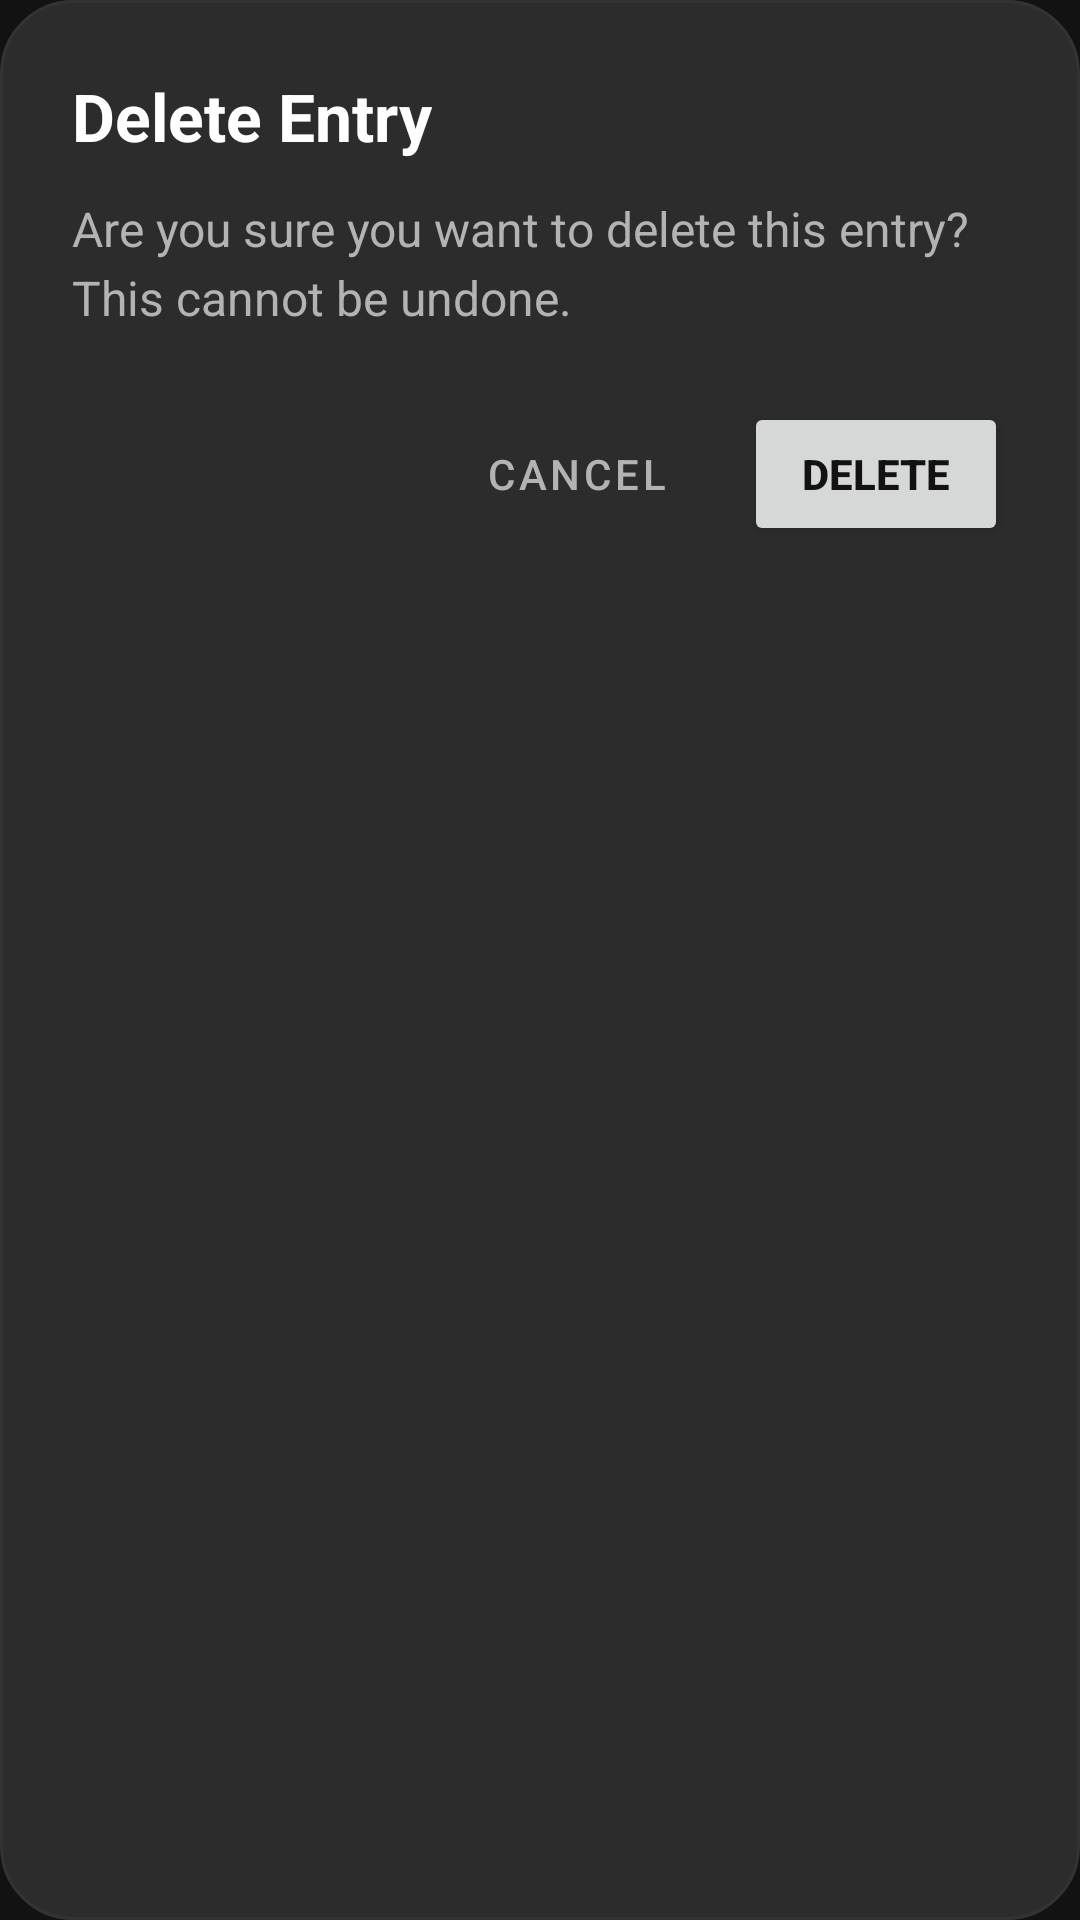

Produce the Android XML layout that renders to this screen, including the resource entries it uses.
<!-- AndroidManifest.xml: application theme Theme.MyApplication -->
<!-- res/layout/dialog_confirm_delete.xml -->
<?xml version="1.0" encoding="utf-8"?>
<LinearLayout xmlns:android="http://schemas.android.com/apk/res/android"
    xmlns:app="http://schemas.android.com/apk/res-auto"
    android:layout_width="match_parent"
    android:layout_height="wrap_content"
    android:orientation="vertical"
    android:padding="24dp"
    android:background="@drawable/bg_dialog_rounded">

    <TextView
        android:layout_width="match_parent"
        android:layout_height="wrap_content"
        android:text="@string/dialog_delete_title"
        android:textColor="@color/text_primary"
        android:textSize="22sp"
        android:textStyle="bold"
        android:layout_marginBottom="12dp"/>

    <TextView
        android:layout_width="match_parent"
        android:layout_height="wrap_content"
        android:text="@string/dialog_delete_message"
        android:textColor="@color/text_secondary"
        android:textSize="16sp"
        android:lineSpacingExtra="4dp"
        android:layout_marginBottom="24dp"/>

    <LinearLayout
        android:layout_width="match_parent"
        android:layout_height="wrap_content"
        android:orientation="horizontal"
        android:gravity="end">

        <Button
            android:id="@+id/btn_cancel_delete"
            style="@style/Widget.MaterialComponents.Button.TextButton"
            android:layout_width="wrap_content"
            android:layout_height="wrap_content"
            android:text="@string/dialog_btn_cancel"
            android:textColor="@color/text_secondary"
            android:layout_marginEnd="12dp"/>

        <Button
            android:id="@+id/btn_confirm_delete"
            android:layout_width="wrap_content"
            android:layout_height="wrap_content"
            android:text="@string/dialog_btn_delete"
            android:textColor="@color/bg_dark_base"
            android:textStyle="bold"
            app:cornerRadius="12dp"/>
    </LinearLayout>

</LinearLayout>
<!-- resources referenced by this layout -->
<resources>
  <color name="bg_dark_base">#121212</color>
  <color name="text_primary">#FFFFFF</color>
  <color name="text_secondary">#B3B3B3</color>
  <!-- drawable bg_dialog_rounded (drawable) -->
  <?xml version="1.0" encoding="utf-8"?>
  <shape xmlns:android="http://schemas.android.com/apk/res/android">
      <solid android:color="@color/bg_dark_surface_elevated" />
  
      <corners android:radius="24dp" />
  
      <stroke android:width="1dp" android:color="@color/stroke_color" />
  </shape>
  <string name="dialog_btn_cancel">Cancel</string>
  <string name="dialog_btn_delete">Delete</string>
  <string name="dialog_delete_message">Are you sure you want to delete this entry? This cannot be undone.</string>
  <string name="dialog_delete_title">Delete Entry</string>
  <style name="Theme.MyApplication" parent="Theme.MaterialComponents.DayNight.NoActionBar">
  
          <item name="colorPrimary">@color/accent_default</item>
          <item name="colorPrimaryVariant">@color/accent_default</item>
          <item name="colorOnPrimary">@color/bg_dark_base</item>
  
          <item name="colorSecondary">@color/accent_default</item>
          <item name="colorSecondaryVariant">@color/accent_default</item>
          <item name="colorOnSecondary">@color/bg_dark_base</item>
  
          <item name="android:windowBackground">@color/bg_dark_base</item>
          <item name="android:colorBackground">@color/bg_dark_base</item>
          <item name="colorSurface">@color/bg_dark_surface</item>
  
          <item name="android:textColorPrimary">@color/text_primary</item>
          <item name="android:textColorSecondary">@color/text_secondary</item>
  
          <item name="android:statusBarColor">@color/bg_dark_base</item>
          <item name="android:windowLightStatusBar" tools:targetApi="m">false</item>
  
          <item name="android:navigationBarColor">@color/bg_dark_surface</item>
          <item name="android:windowLightNavigationBar" tools:targetApi="o_mr1">false</item>
      </style>
  <color name="bg_dark_surface_elevated">#2C2C2C</color>
  <color name="stroke_color">#333333</color>
  <color name="accent_default">#BB86FC</color>
  <color name="bg_dark_surface">#1E1E1E</color>
</resources>
